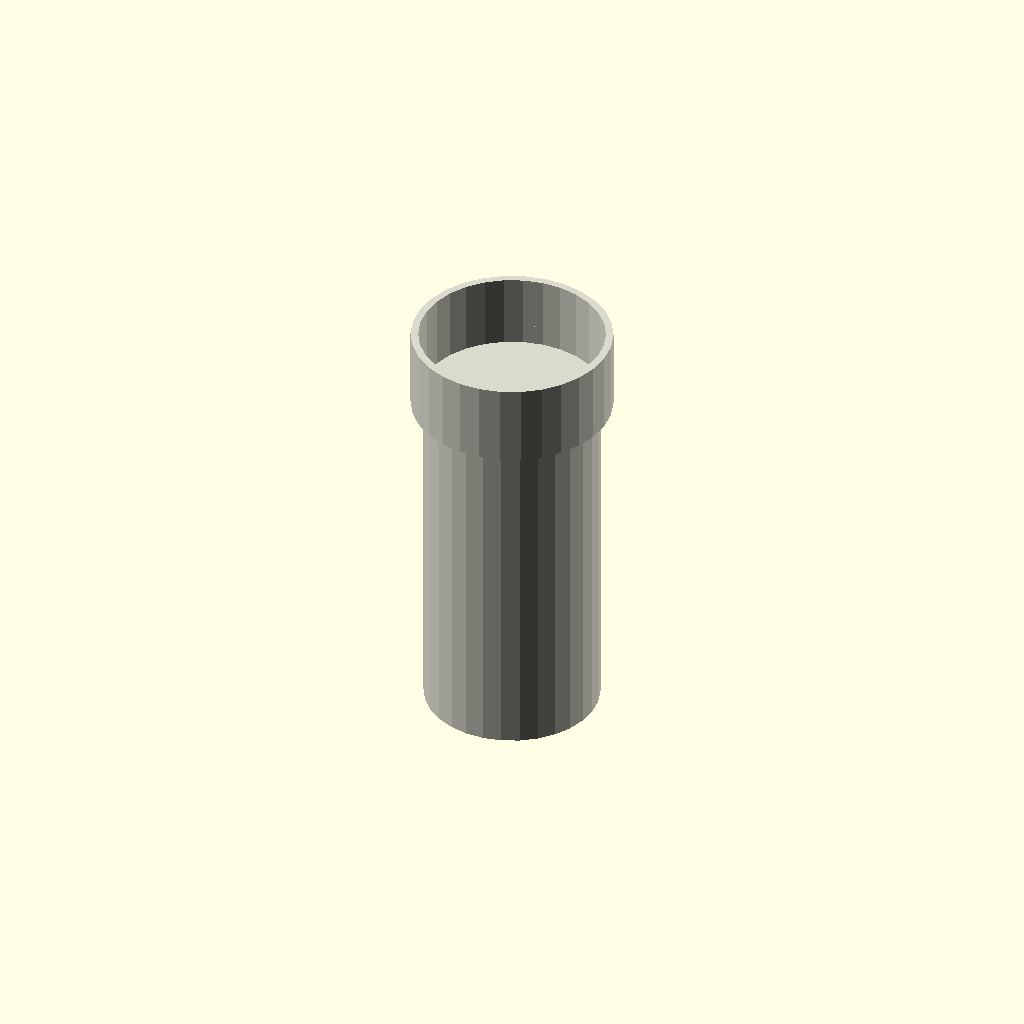
Cell 1: rendered with the file's own defaults.
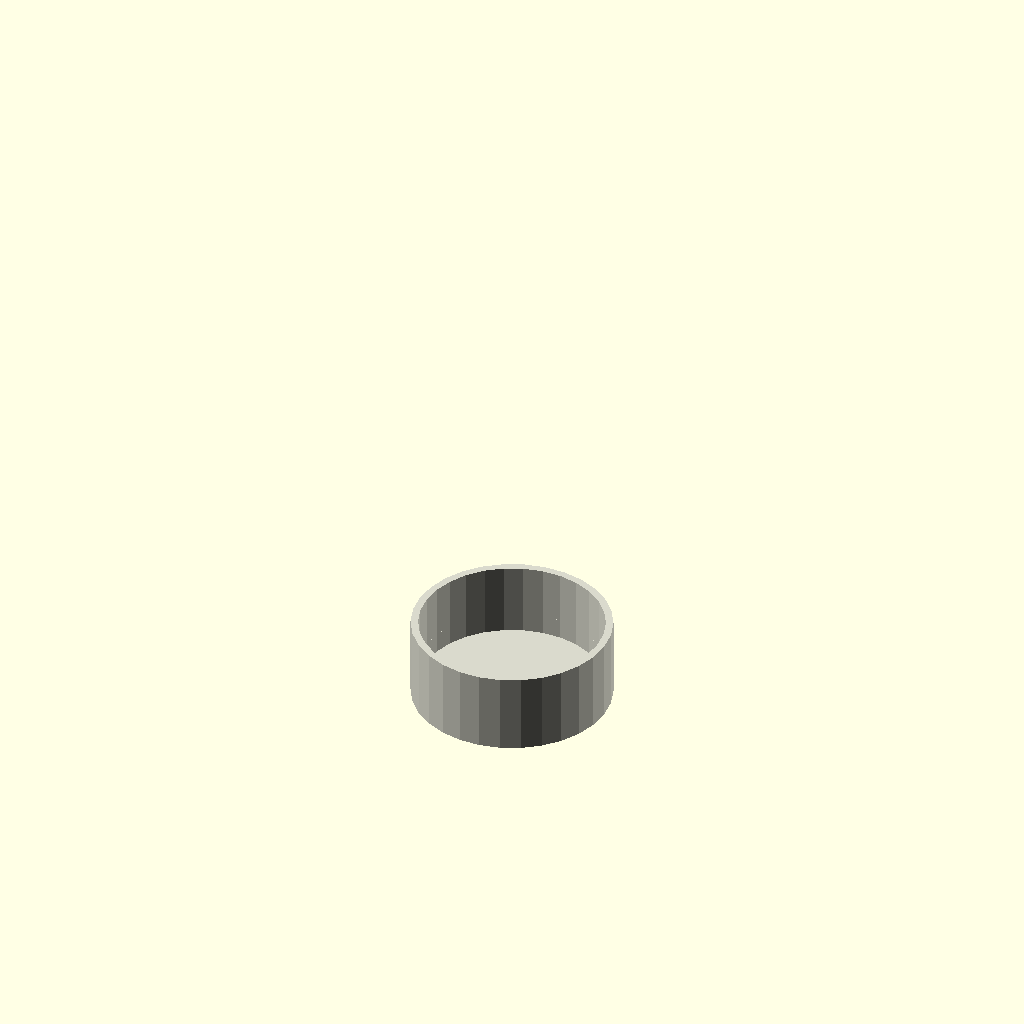
Cell 2: the same model with length_mm = 1.
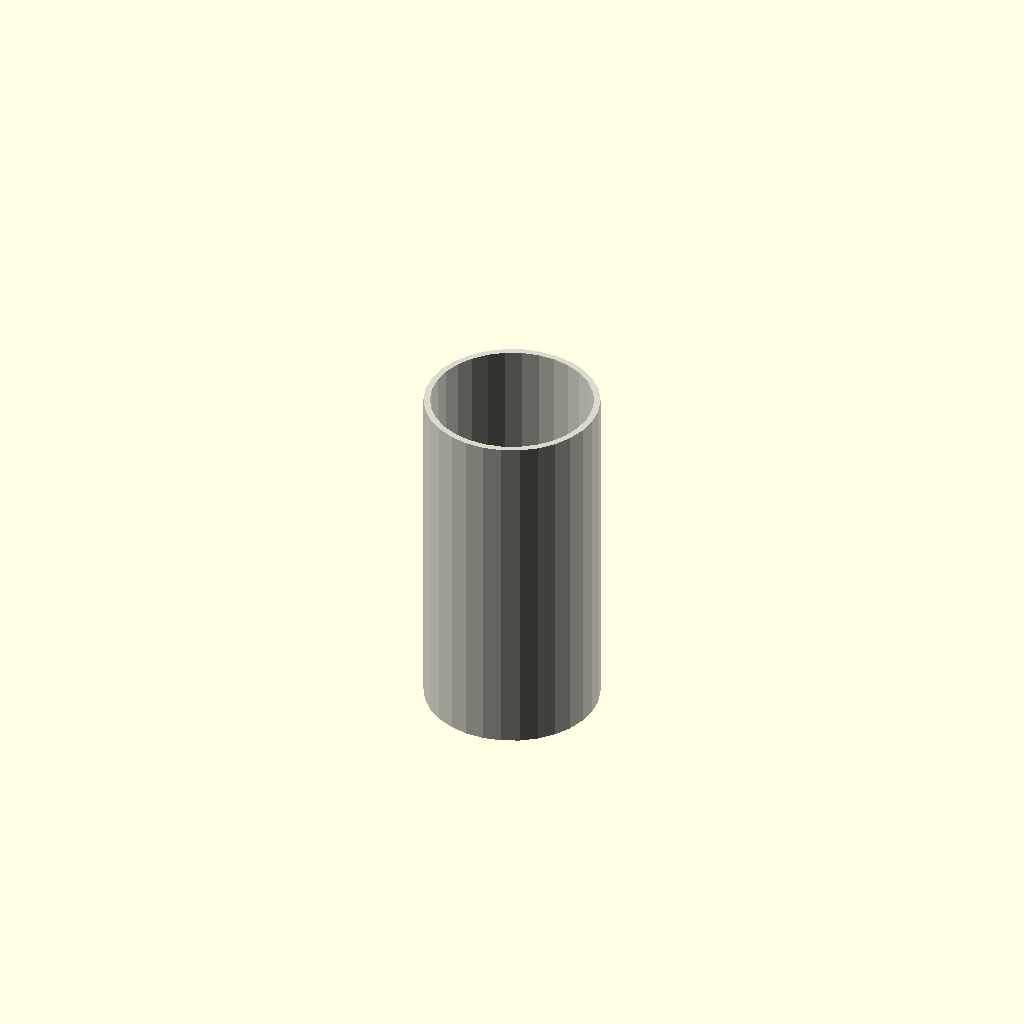
Cell 3 — include_end_fitting set to 0, the other parameters unchanged.
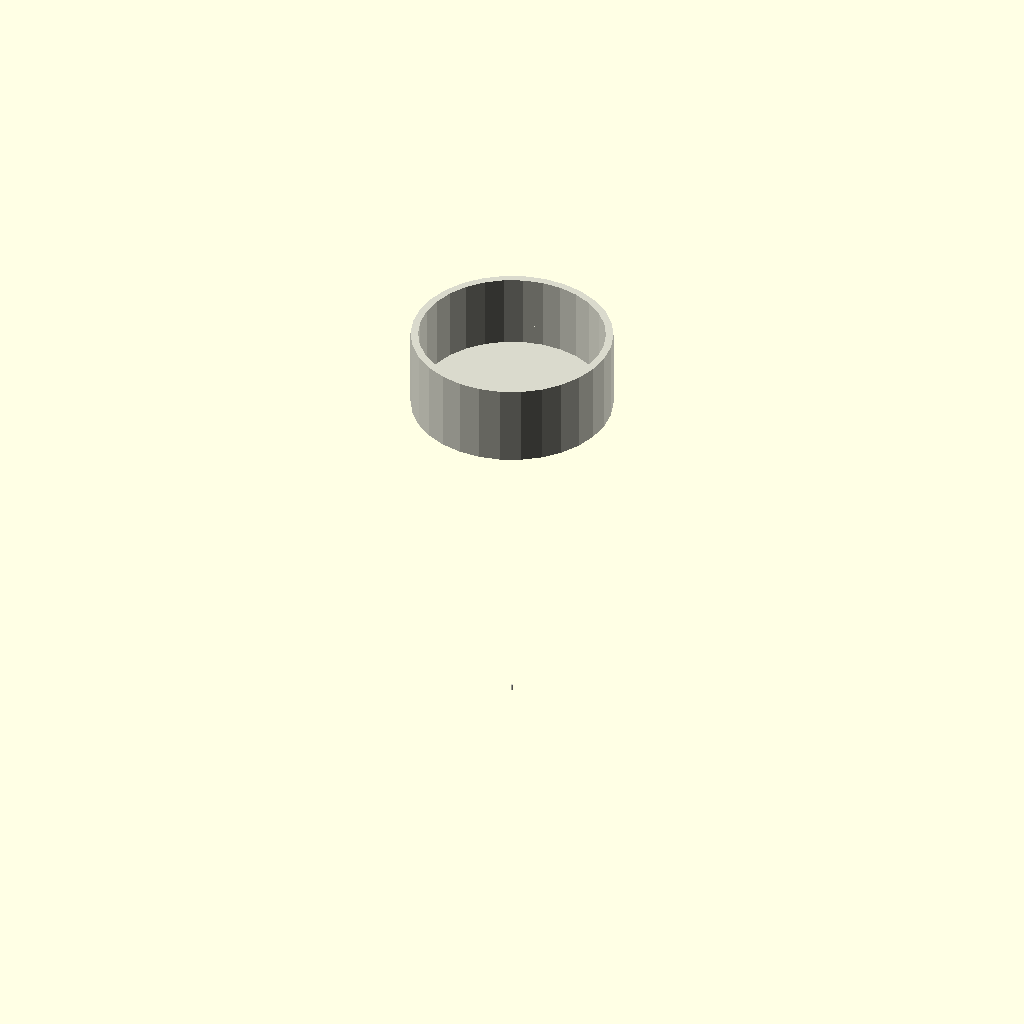
Cell 4: the same model with pipe_od = 1.
All cells are drawn from one camera (rotation 55°, 0°, 25°, orthographic, colour scheme Cornfield), so only the parameter changes between them.
Source of the model, results/nopscadlib/ablations/no_multiview/scad/ht_pipe__HT_75_pipe_150.scad:
// Parameters
pipe_standard = 1; //[1:1:1]
nominal_diameter = 75; //[40:160:1]
length_mm = 150; //[75:300:1]
include_end_fitting = 1; //[0:1:1]
pipe_od = 75; //[40:160:1]
pipe_wall = 2.7; //[1.5:5.5:0.1]
tube_id = 69.6; //[30:155:0.1]
fitting_length = 35; //[20:70:1]
fitting_od = 86; //[60:140:1]
fitting_wall = 3.2; //[2:7:0.1]
fitting_id = 79.6; //[40:160:0.1]
fitting_overlap = 1; //[0.5:2:0.1]
fitting_stop_thickness = 2; //[1:5:0.5]
fitting_stop_depth = 12; //[6:25:1]

// Ht Pipe - complete geometry
module ht_pipe() {
  color([0.85, 0.85, 0.8]) {
    // Main pipe body
    difference() {
      cylinder(h=length_mm, r=pipe_od/2, center=false);
      translate([0, 0, pipe_wall])
        cylinder(h=length_mm, r=tube_id/2, center=false);
    }
    
    // End fitting
    if (include_end_fitting) {
      difference() {
        translate([0, 0, length_mm - fitting_overlap])
          cylinder(h=fitting_length, r=fitting_od/2, center=false);
        translate([0, 0, length_mm - fitting_overlap + fitting_wall])
          cylinder(h=fitting_length, r=fitting_id/2, center=false);
        translate([0, 0, length_mm - fitting_overlap + fitting_stop_depth])
          cylinder(h=fitting_stop_thickness, r=fitting_id/2, center=false);
      }
    }
  }
}

// Assembly
module assembly() {
  ht_pipe();
}

assembly();
Customizer parameters (derived from the source; name, type, default, range or options):
pipe_standard: number, default 1, range 1 to 1, step 1
nominal_diameter: number, default 75, range 1 to 40, step 160
length_mm: number, default 150, range 1 to 75, step 300
include_end_fitting: number, default 1, range 0 to 1, step 1
pipe_od: number, default 75, range 1 to 40, step 160
pipe_wall: number, default 2.7, range 0.1 to 1.5, step 5.5
tube_id: number, default 69.6, range 0.1 to 30, step 155
fitting_length: number, default 35, range 1 to 20, step 70
fitting_od: number, default 86, range 1 to 60, step 140
fitting_wall: number, default 3.2, range 0.1 to 2, step 7
fitting_id: number, default 79.6, range 0.1 to 40, step 160
fitting_overlap: number, default 1, range 0.1 to 0.5, step 2
fitting_stop_thickness: number, default 2, range 0.5 to 1, step 5
fitting_stop_depth: number, default 12, range 1 to 6, step 25
